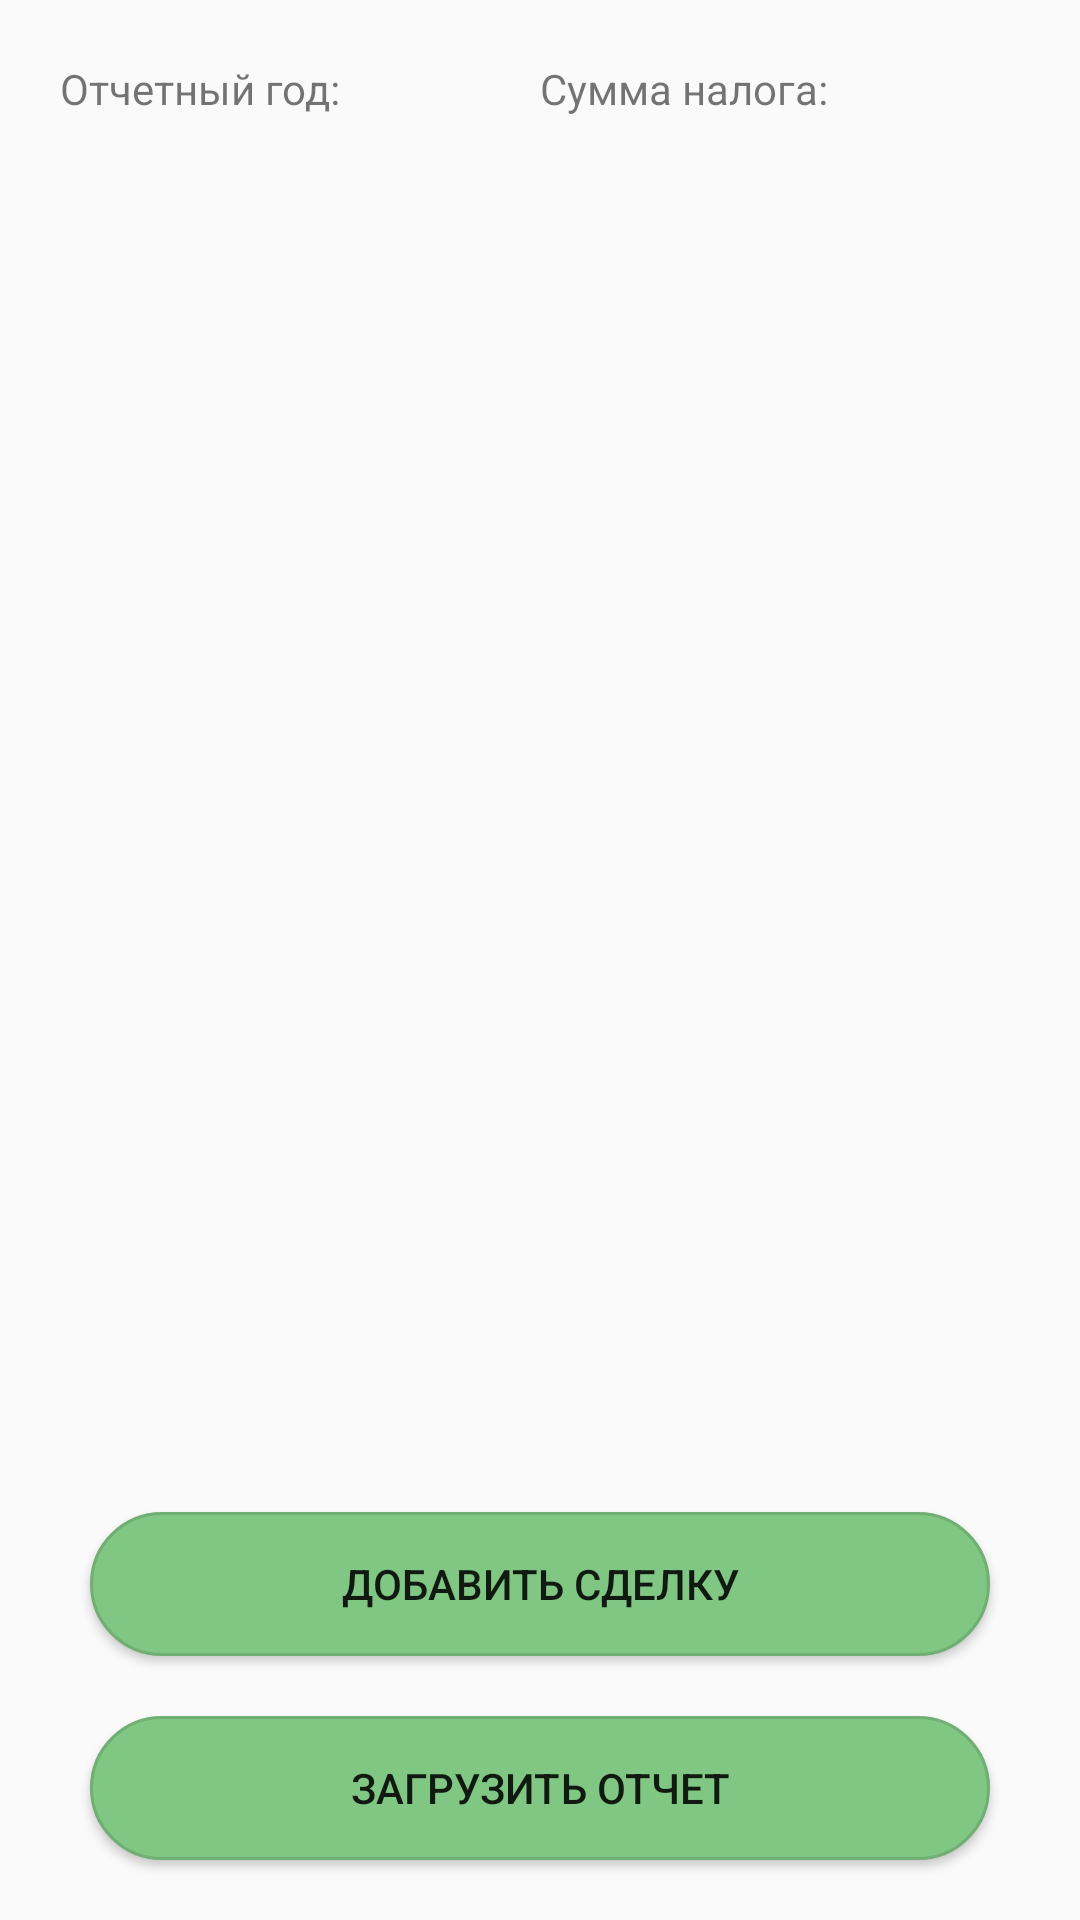

Here is an Android app screen rendered from its layout file. Give the layout XML and the strings, colors and styles it references.
<!-- AndroidManifest.xml: application theme Theme.TaxApp -->
<!-- res/layout/fragment_taxes.xml -->
<?xml version="1.0" encoding="utf-8"?>
<androidx.constraintlayout.widget.ConstraintLayout xmlns:android="http://schemas.android.com/apk/res/android"
    xmlns:app="http://schemas.android.com/apk/res-auto"
    xmlns:tools="http://schemas.android.com/tools"
    android:layout_width="match_parent"
    android:layout_height="match_parent"
    tools:context=".ui.taxes.TaxesFragment">

    <LinearLayout
        android:id="@+id/linearLayoutTaxes"
        android:layout_width="match_parent"
        android:layout_height="20dp"
        android:layout_marginStart="20dp"
        android:layout_marginTop="20dp"
        android:layout_marginEnd="20dp"
        android:orientation="horizontal"
        app:layout_constraintEnd_toEndOf="parent"
        app:layout_constraintStart_toStartOf="parent"
        app:layout_constraintTop_toTopOf="parent">

        <TextView
            android:id="@+id/texеTaxesYearSum"
            android:layout_width="match_parent"
            android:layout_height="match_parent"
            android:layout_weight="1"
            android:text="@string/textTaxesYear" />

        <TextView
            android:id="@+id/textTaxesYear"
            android:layout_width="match_parent"
            android:layout_height="match_parent"
            android:layout_weight="1"
            android:text="@string/textTaxesTax" />
    </LinearLayout>

    <androidx.recyclerview.widget.RecyclerView
        android:id="@+id/recyclerview_year_statements"
        android:layout_width="match_parent"
        android:layout_height="0dp"
        android:layout_marginStart="20dp"
        android:layout_marginTop="5dp"
        android:layout_marginEnd="20dp"
        app:layout_constraintBottom_toTopOf="@+id/button_taxes_add_trans"
        app:layout_constraintEnd_toEndOf="parent"
        app:layout_constraintStart_toStartOf="parent"
        app:layout_constraintTop_toBottomOf="@+id/linearLayoutTaxes"
        app:layout_constraintVertical_bias="0.0">

    </androidx.recyclerview.widget.RecyclerView>

    <Button
        android:id="@+id/button_taxes_add_trans"
        android:layout_width="match_parent"
        android:layout_height="wrap_content"
        android:layout_marginStart="30dp"
        android:layout_marginEnd="30dp"
        android:layout_marginBottom="20dp"
        android:background="@drawable/button_ok"
        android:text="@string/buttonTaxesAddTransaction"
        app:layout_constraintBottom_toTopOf="@+id/button_taxes_loading"
        app:layout_constraintEnd_toEndOf="parent"
        app:layout_constraintStart_toStartOf="parent" />

    <Button
        android:id="@+id/button_taxes_loading"
        android:layout_width="match_parent"
        android:layout_height="wrap_content"
        android:layout_marginStart="30dp"
        android:layout_marginEnd="30dp"
        android:layout_marginBottom="20dp"
        android:background="@drawable/button_ok"
        android:text="@string/buttonTaxesLoadingStatement"
        app:layout_constraintBottom_toBottomOf="parent"
        app:layout_constraintEnd_toEndOf="parent"
        app:layout_constraintStart_toStartOf="parent" />

</androidx.constraintlayout.widget.ConstraintLayout>
<!-- resources referenced by this layout -->
<resources>
  <!-- drawable button_ok (drawable) -->
  <?xml version="1.0" encoding="utf-8"?>
  <ripple xmlns:android="http://schemas.android.com/apk/res/android"
      xmlns:tools="http://schemas.android.com/tools"
      android:color="#4AAC4F"
      tools:targetApi="lollipop">
      <item>
          <shape android:shape="rectangle">
              <solid android:color="#81C784"></solid>
              <stroke android:color="#70AF73" android:width="1dp"></stroke>
              <corners android:radius="26dp"></corners>
          </shape>
      </item>
      
  </ripple>
  <string name="buttonTaxesAddTransaction">Добавить сделку</string>
  <string name="buttonTaxesLoadingStatement">Загрузить отчет</string>
  <string name="textTaxesTax">Сумма налога:</string>
  <string name="textTaxesYear">Отчетный год:</string>
  <style name="Theme.TaxApp" parent="Theme.AppCompat.DayNight.NoActionBar">
          
          
          <item name="colorPrimaryVariant">@color/purple_700</item>
          <item name="colorOnPrimary">@color/white</item>
          
          <item name="colorSecondary">@color/teal_200</item>
          <item name="colorSecondaryVariant">@color/teal_700</item>
          <item name="colorOnSecondary">@color/black</item>
          
          <item name="android:statusBarColor" tools:targetApi="l">?attr/colorPrimaryVariant</item>
          
      </style>
  <color name="purple_700">#FF3700B3</color>
  <color name="white">#FFFFFFFF</color>
  <color name="teal_200">#FF03DAC5</color>
  <color name="teal_700">#FF018786</color>
  <color name="black">#FF000000</color>
</resources>
